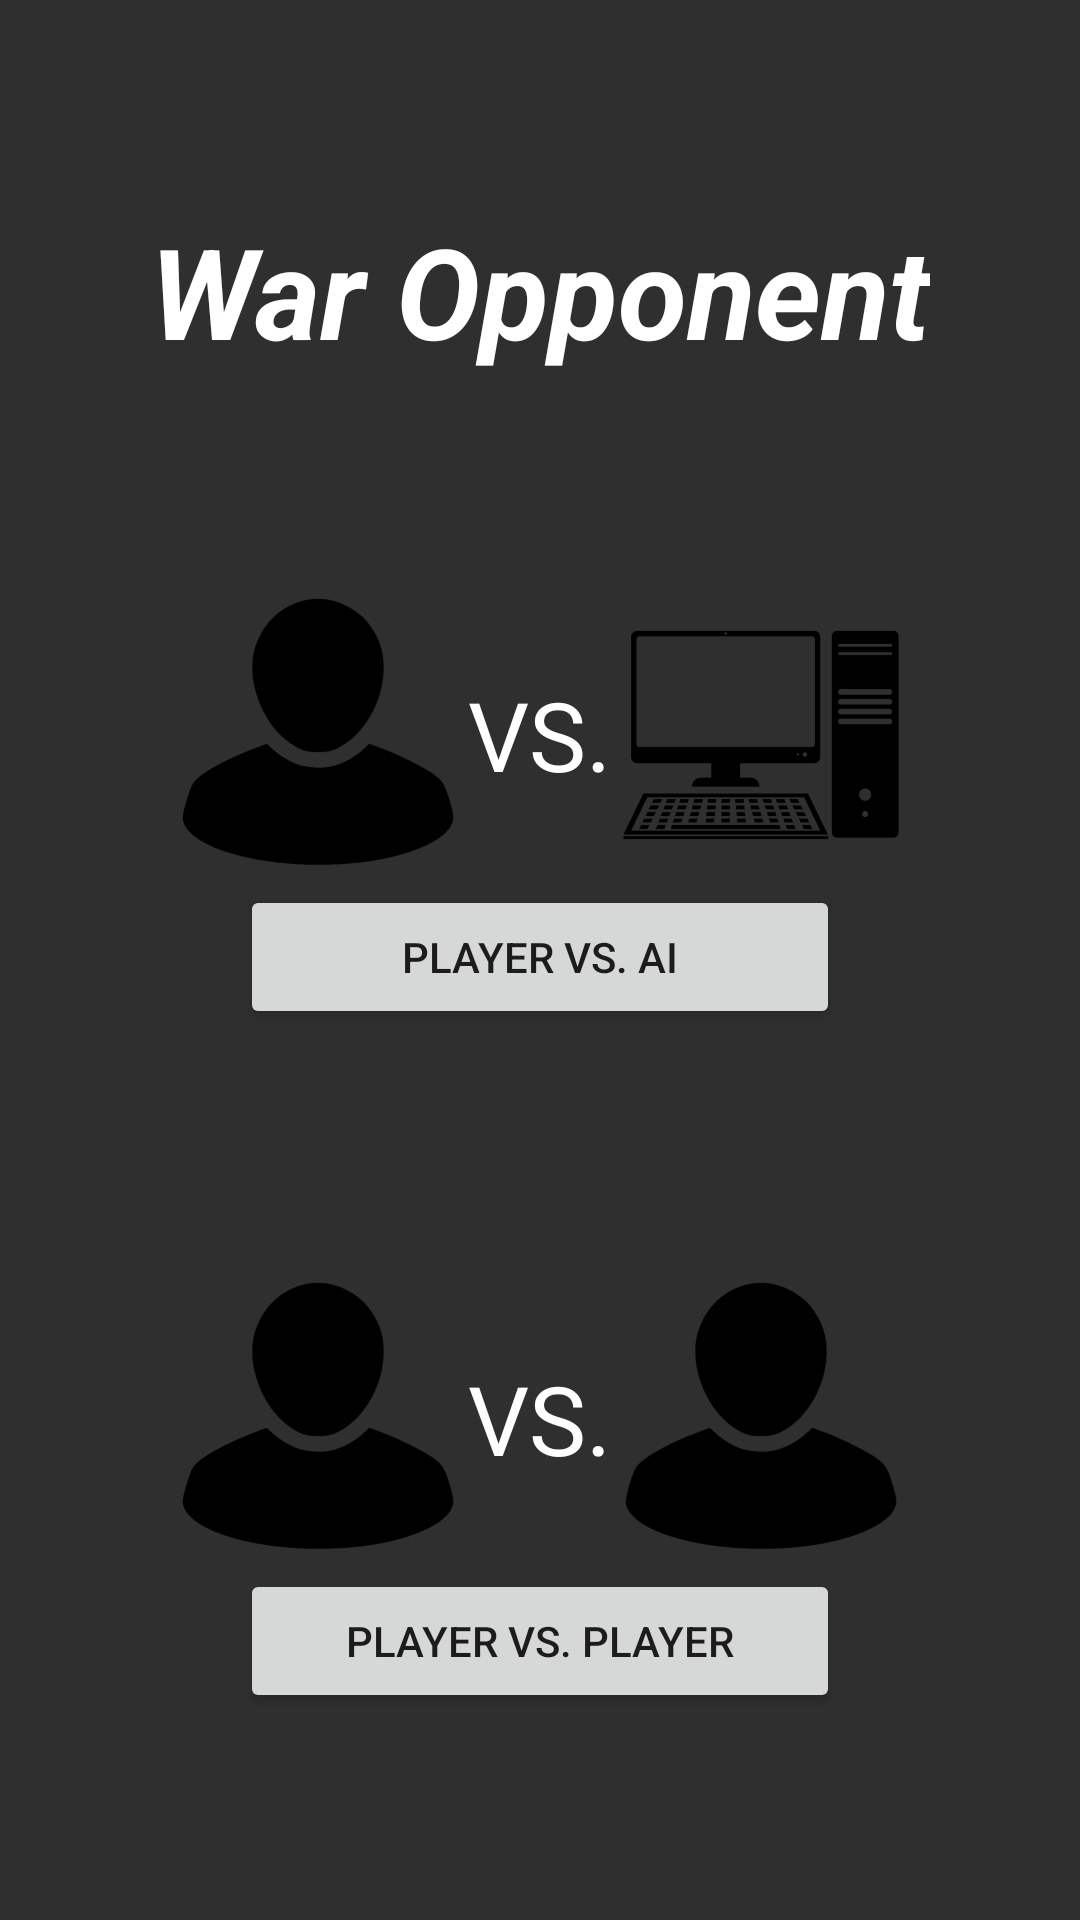

This screen was rendered from an Android layout file. Write that file and the resources it references.
<!-- AndroidManifest.xml: application theme Theme.RealBattleShip -->
<!-- res/layout/activity_choose_game_mode.xml -->
<?xml version="1.0" encoding="utf-8"?>
<LinearLayout xmlns:android="http://schemas.android.com/apk/res/android"
    xmlns:tools="http://schemas.android.com/tools"
    android:layout_width="match_parent"
    android:layout_height="match_parent"
    tools:context=".ChooseGameMode"
    android:orientation="vertical"
    android:gravity="center"
    android:background="@color/BackGroudColor">

    <TextView
        android:layout_width="wrap_content"
        android:layout_height="wrap_content"
        android:text="@string/war_opponent"
        android:textSize="42sp"
        android:textColor="@color/white"
        android:textStyle="bold|italic"
        android:layout_marginBottom="70sp"/>

    <LinearLayout
        android:layout_width="wrap_content"
        android:layout_height="wrap_content"
        android:gravity="center"
        android:orientation="horizontal">

        <ImageView
            android:layout_width="100sp"
            android:layout_height="100sp"
            android:src="@drawable/player_avatar"/>
        <TextView
            android:layout_width="wrap_content"
            android:layout_height="wrap_content"
            android:text="@string/vs"
            android:textColor="@color/white"
            android:textSize="32sp"/>

        <ImageView
            android:layout_width="100sp"
            android:layout_height="100sp"
            android:src="@drawable/computer_avatar"/>
    </LinearLayout>

    <Button
        android:id="@+id/CoOpBtn"
        android:layout_width="200sp"
        android:layout_height="wrap_content"
        android:text="@string/player_vs_ai"/>

    <LinearLayout
        android:layout_width="wrap_content"
        android:layout_height="wrap_content"
        android:gravity="center"
        android:orientation="horizontal"
        android:layout_marginTop="80sp">

        <ImageView
            android:layout_width="100sp"
            android:layout_height="100sp"
            android:src="@drawable/player_avatar"/>
        <TextView
            android:layout_width="wrap_content"
            android:layout_height="wrap_content"
            android:text="@string/vs"
            android:textColor="@color/white"
            android:textSize="32sp"/>

        <ImageView
            android:layout_width="100sp"
            android:layout_height="100sp"
            android:src="@drawable/player_avatar"/>
    </LinearLayout>

    <Button
        android:id="@+id/PvpBtn"
        android:layout_width="200sp"
        android:layout_height="wrap_content"
        android:text="@string/player_vs_player"/>
</LinearLayout>
<!-- resources referenced by this layout -->
<resources>
  <color name="BackGroudColor">#D0000000</color>
  <color name="white">#FFFFFFFF</color>
  <!-- drawable computer_avatar: png bitmap (drawable, 10647 bytes) -->
  <!-- drawable player_avatar: png bitmap (drawable, 22427 bytes) -->
  <string name="player_vs_ai">Player VS. AI</string>
  <string name="player_vs_player">Player VS. Player</string>
  <string name="vs">VS.</string>
  <string name="war_opponent">War Opponent</string>
  <style name="Theme.RealBattleShip" parent="Theme.MaterialComponents.DayNight.DarkActionBar">
          
          <item name="colorPrimary">@color/BackGroudColor</item>
          <item name="colorPrimaryVariant">#B9000000</item>
          <item name="colorOnPrimary">@color/white</item>
          
          <item name="colorSecondary">@color/teal_200</item>
          <item name="colorSecondaryVariant">@color/teal_700</item>
          <item name="colorOnSecondary">@color/black</item>
          
          <item name="android:statusBarColor" tools:targetApi="l">?attr/colorPrimaryVariant</item>
          
      </style>
  <color name="teal_200">#FF03DAC5</color>
  <color name="teal_700">#FF018786</color>
  <color name="black">#FF000000</color>
</resources>
